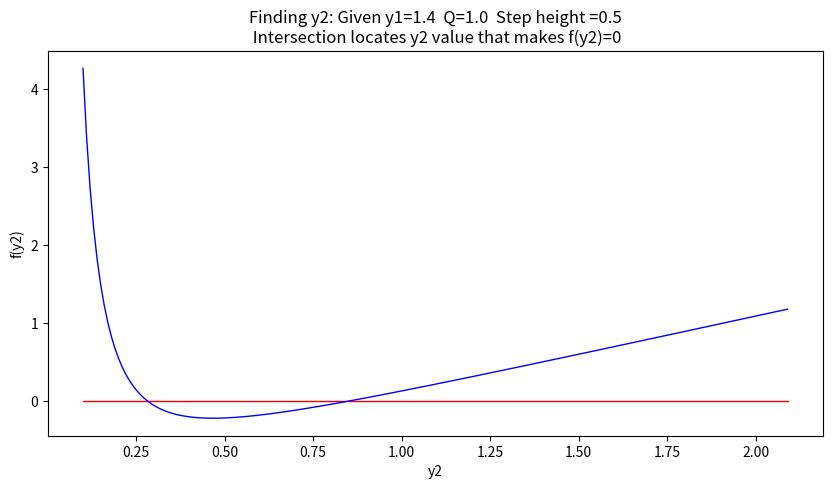
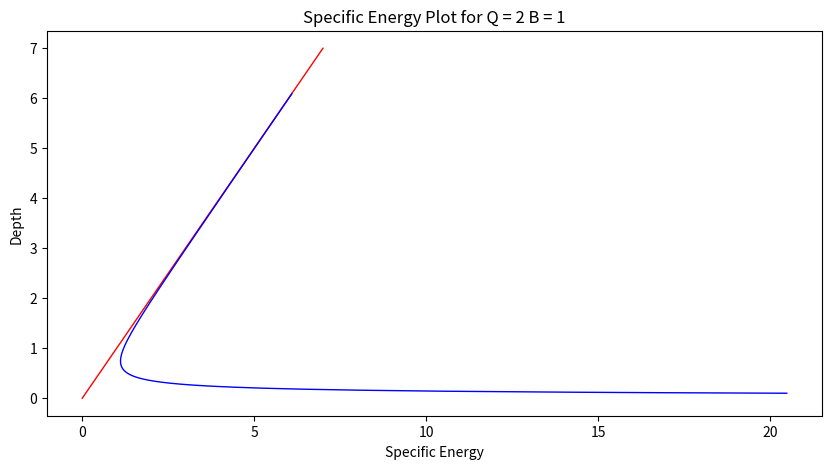
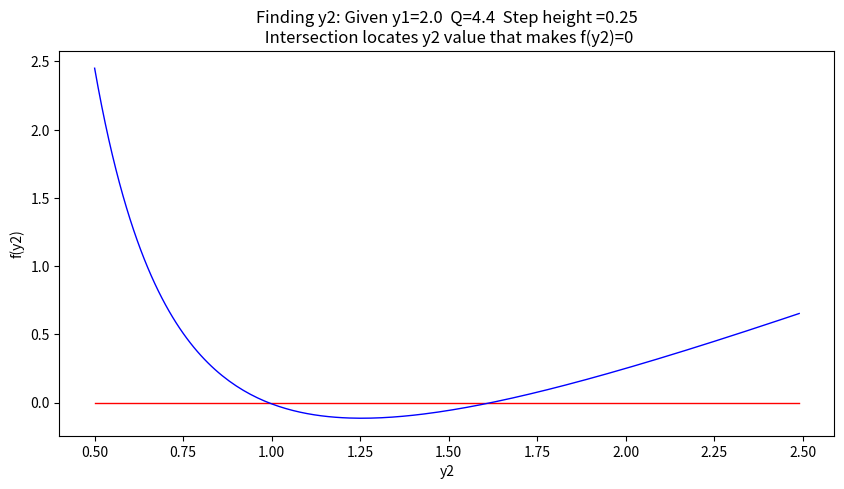
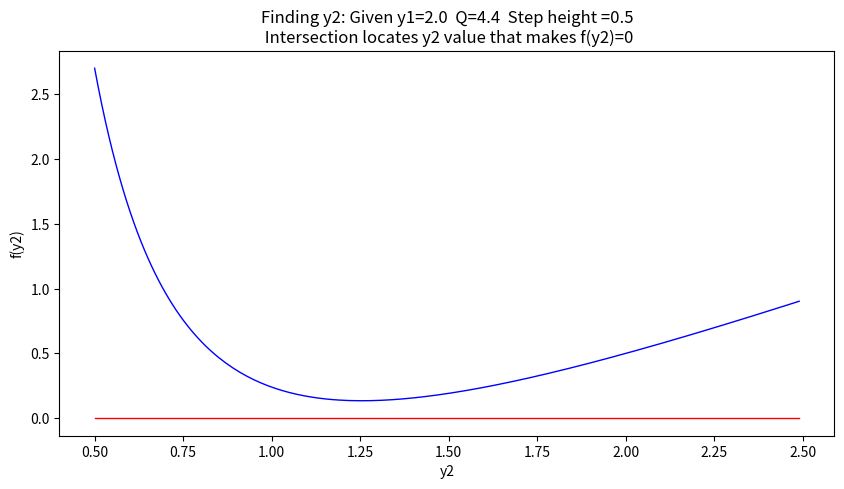
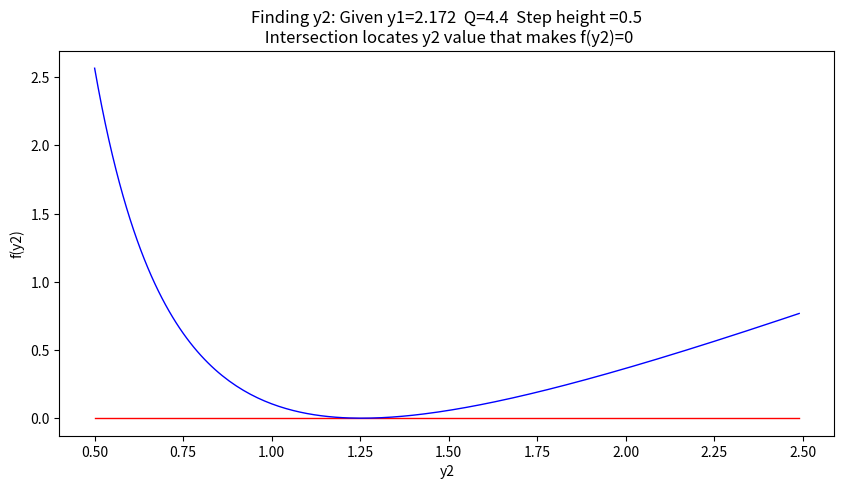
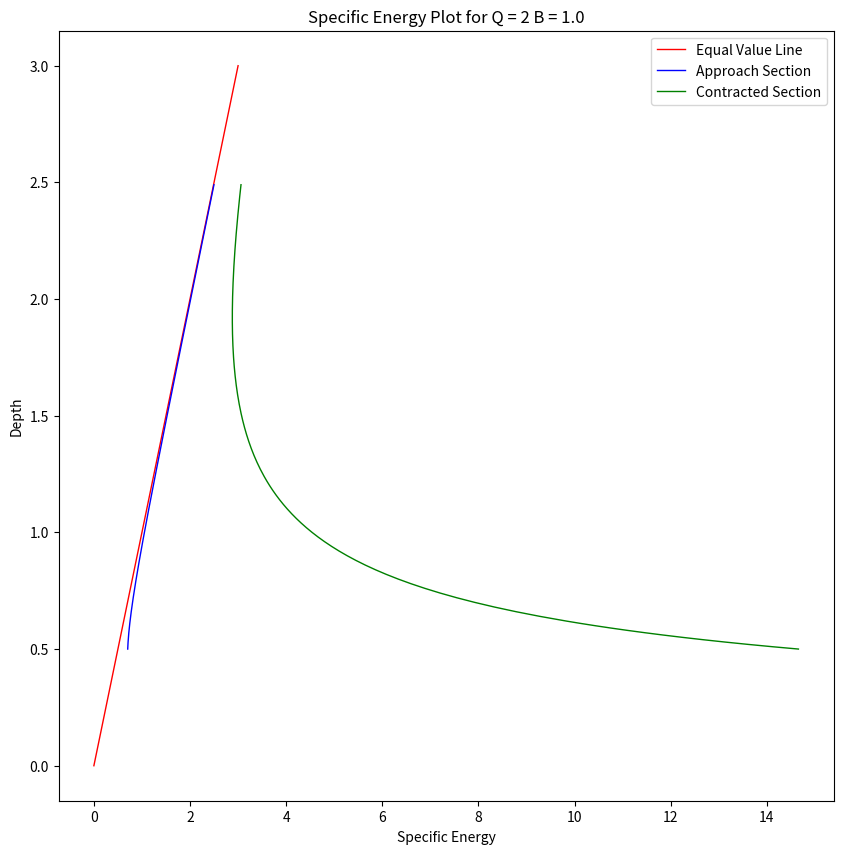

Write Python code to recreate these figures, in order.
#!/usr/bin/env python
# coding: utf-8

# # Specific Energy
# 
# The height of the energy grade line (EGL) above the channel bottom is the formal definition of this concept.
# 
# > From pg. 19 Sturm
# >![](specificNRG-define.png)
# 
# A skecth showing the relationship(s) of various common hydraulic components is
# 
# ![](specificNRG-drawing.png)
# 
# where, <br> 
# - $z$ is the elevation of the channel bottom above some datum (or the thalweg point), <br>
# - $y$ is the flow depth, and <br> 
# - $\frac{\alpha V^2}{2g}$ is the velocity head (with kinetic energy correction term).
# 
# ## Applications
# 
# The specific energy concept is useful in gradually varied flow calculations end even forms one algorithm to compute (predict) the location of the free surface. It is also vital in determining the flow regime (subcritical ,supercritical, and critical).
# 
# Another use is in the analysis and design of transitions (to connect different channel geometries in engineered channels).  
# 
# ## Example 1.  Flow over a step
# 
# A classic example being the estimation of flow depth over a step in a channel (or sand bar, or spread footing ...)
# 
# ![](channelstep.png)
# 
# In the drawing above the EGL is horizontal, so there is no head loss.   The total energy at the two sections is the same.  If we write the energy equation for the two sections we have:
# 
# $$ y_1 + \frac{\alpha V_1^2}{2g} + z_1 = y_2 + \frac{\alpha V_2^2}{2g} + z_2 + h_{L;1->2}$$
# 
# The last term is zero (it is the slope of the EGL multiplied by the horizontal distance from section 1 to 2), if we express the channel elevations in terms of the approach depth we have
# 
# $$ y_1 + \frac{\alpha V_1^2}{2g} + z_1 = y_2 + \frac{\alpha V_2^2}{2g} + (z_1+\Delta z) $$
# 
# Subtract the approach elevation from both sides
# 
# $$ y_1 + \frac{\alpha V_1^2}{2g}  = y_2 + \frac{\alpha V_2^2}{2g} + \Delta z $$
# 
# Expressed in a discharge form
# 
# $$ y_1 + \frac{\alpha Q^2}{2gA_1^2}  = y_2 + \frac{\alpha Q^2}{2gA_2^2} + \Delta z $$
# 
# Assuming a recrangular channel
# 
# $$ y_1 + \frac{\alpha Q^2}{2g B^2 y_1^2}  = y_2 + \frac{\alpha Q^2}{2g B^2 y_2^2} + \Delta z $$
# 
# Then knowing $Q$, $\Delta z$, $B$, and $y_1$ we can solve for $y_2$
# 
# One could either be elegant, or just brute force an answer.
# 
# Below we will try for elegant, rearrange into
# 
# $$ f(y_2) =  y_2 + \frac{\alpha Q^2}{2g B^2 y_2^2} + \Delta z  - (y_1 + \frac{\alpha Q^2}{2g B^2 y_1^2}) $$
# 
# and use a numerical method to find values that make $f(y_2)=0$ (the equation is a cubic, so as many as three are anticipated)

# In[1]:


# Find y2 given y1, B, Q, deltaz
deltaz = 0.5 #m zero means no step
B = 1.0  #m
y1 = 1.4 #m
Q = 1.0  #m^3/s
g = 9.81 #m/s^2
y2 = 0.0 #m initial guess

def spNRG(y,width,discharge,gravity): #specific energy in a rectangular channel
    numerator=discharge**2
    denominator=(2.0*gravity)*(width**2)*(y**2)
    if denominator == 0.0: #probably depth is zero
        raise Exception("divide by zero, check your inputs dumbass!")
    spNRG=numerator/denominator + y
    return(spNRG)

def func(y1,y2,width,discharge,gravity,deltaz): #our function to find zeros
    func = spNRG(y2,width,discharge,gravity) + deltaz - spNRG(y1,width,discharge,gravity)
    return(func)


# In[2]:


# Set-up a bisection-type solver
howmany = 25 # number of iterations
clow = 0.5 # lower limit for y2
chigh = 1.50 # upper limit for y2
dtrue = 0.0 # ground truth value
tol = 1e-6 # desired accuracy

import numpy # useful library with absolute value and sign functions

############ Learning Phase ################
# check if clow and chigh bound a solution
if numpy.sign(func(y1,clow,B,Q,g,deltaz)-dtrue) == numpy.sign(func(y1,chigh,B,Q,g,deltaz)-dtrue):
    print(func(y1,clow,B,Q,g,deltaz)-dtrue)
    print(func(y1,chigh,B,Q,g,deltaz)-dtrue)
    raise Exception("The scalars clow and chigh do not bound a solution")

for iteration in range(howmany):  

# get midpoint
    m = (clow + chigh)/2

    if numpy.abs(func(y1,m,B,Q,g,deltaz)-dtrue) < tol:
        # stopping condition, report m as root
        print('y2 = ',round(m,3),"f(y2)=",round(func(y1,m,B,Q,g,deltaz),3))
        break
    elif numpy.sign(func(y1,clow,B,Q,g,deltaz)-dtrue) == numpy.sign(func(y1,m,B,Q,g,deltaz)-dtrue):
        # case where m is an improvement on a. 
        # Make recursive call with a = m
        clow = m # update clow with m
    elif numpy.sign(func(y1,chigh,B,Q,g,deltaz)-dtrue) == numpy.sign(func(y1,m,B,Q,g,deltaz)-dtrue):
        # case where m is an improvement on b. 
        # Make recursive call with b = m
        chigh = m # update chigh with m
####################################################


# In[3]:


# Or make a graph and read from a prot
y2list = []
f2list = []
startguess = 0.1
for i in range(200):
    guess = startguess + float(i)*0.01
    y2list.append(guess)
    f2list.append(func(y1,guess,B,Q,g,deltaz))
import matplotlib.pyplot as plt # the python plotting library
plottitle ='Finding y2: Given y1=' + str(y1) + '  Q=' + str(Q) + '  Step height ='+str(deltaz) + '\n Intersection locates y2 value that makes f(y2)=0'
mydata = plt.figure(figsize = (10,5)) # build a square drawing canvass from figure class
plt.plot([y2list[0],y2list[-1]], [0,0], c='red',linewidth=1) 
plt.plot(y2list, f2list, c='blue',linewidth=1)
plt.xlabel('y2')
plt.ylabel('f(y2)')
plt.title(plottitle)
plt.show()


# One can easily modify the script for the case where the head loss is non-zero.  
# 
# The equation in that case is
# 
# $$ f(y_2) =  y_2 + \frac{\alpha Q^2}{2g B^2 y_2^2} + \Delta z  + (h_{L;1->2}) - (y_1 + \frac{\alpha Q^2}{2g B^2 y_1^2}) $$
# 
# Variations on this approach are the basis of specific energy solutions to open channel hydraulics problems.
# 
# The book provides guidance that use of the channel bottom as the datum should be limited to cases with slopes smaller than 6$^o$, greater slopes would require some consideration of the departure of streamlines from the horizontal to account for flow depth being perpindicular to the bottom, but the distances being strictly vertical in the above formulations.
# 
# ![](limitslope.png)

# ## Specific Energy Diagram
# 
# The plot of depth versus specific energy in a particular channel is the specific energy diagram.  Typically the discharge per unit width is used to define the velocity $\frac{Q}{T} = q$  and  $V= \frac{q}{y}$.
# 
# ![](specificNRG-diagram.png)
# 
# we can use our functions above to make our own diagram

# In[4]:


# Or make a graph and read from a prot
Q = 2
B = 1
g = 9.81
ylist = []
Elist = []
startvalue = 0.1
for i in range(600):
    guess = startvalue + float(i)*0.01
    ylist.append(guess)
    Elist.append(spNRG(guess,B,Q,g))
import matplotlib.pyplot as plt # the python plotting library
plottitle ='Specific Energy Plot for Q = ' + str(Q) + ' B = ' + str(B)
mydata = plt.figure(figsize = (10,5)) # build a square drawing canvass from figure class
plt.plot([0,7], [0,7], c='red',linewidth=1) 
plt.plot(Elist, ylist, c='blue',linewidth=1)
plt.xlabel('Specific Energy')
plt.ylabel('Depth')
plt.title(plottitle)
plt.show()


# ## Choke

# A limiting condition for the step in a channel occurs when $\Delta z$ is larger than $\Delta z_c$, which is the difference between the approach specific energy and the minimum specific energy.  
# 
# For an approach energy $E_1$
# 
# $$ E_1 =  y_1 + \frac{ Q^2}{2g B^2 y_1^2}  $$
# 
# If the step height $\Delta z$ is larger than the energy difference from approach to critical
# 
# $$ \Delta z > E_1 - E_{min} =  y_1 + \frac{ Q^2}{2g B^2 y_1^2} - (y_c + \frac{ Q^2}{2g B^2 y_c^2}) $$
# 
# then the condition is called choking (or throttling) and the depth upstream of the choke must rise to maintain enough energy for the depth over the step to be at least at critical depth.
# 
# :::{note}
# The choking condition in an open channel can also occur when the width of a channel decreases substantially (e.g. rectangular changing to 1/2 original width) as we move downstream. As the channel width narrows, the flow area available for the water to pass through becomes restricted. This reduction in flow area leads to an increase in flow velocity according to the principle of continuity, which states that the product of flow area and velocity remains constant.
# 
# As the flow velocity increases due to the narrowing channel width, it can reach a critical value at which the flow becomes unstable. This critical velocity is known as the critical velocity of choking. When the flow velocity exceeds the critical velocity, the flow is said to be in a choking condition.
# 
# In the choking condition, the flow becomes highly turbulent and chaotic. The water surface rises significantly, and large waves or standing waves may form downstream of the constriction. The increased turbulence and energy losses in the choking flow can lead to excessive erosion, sediment transport, and increased resistance to flow.
# 
# Choking can have detrimental effects on the hydraulic performance and stability of the channel. It can cause localized scouring, erosion of banks, and increased flood risk. Therefore, it is essential to carefully design and analyze open channels to avoid or mitigate the choking condition by considering the channel width, flow rates, and velocity profiles.
# :::
# 

# In[5]:


# Froude Number
def Fr(depth,width,discharge,gravity): # Calculate Fr in rectangular channel
    Fr = ((discharge**2)*width)/(gravity*(depth*width)**3)
    return(Fr)

def ycrit(width,discharge,gravity): # critical depth in a rectangular channel
    ycrit = (((discharge/width)**2)/gravity)**(1.0/3.0) # sneaky cube root here!
    return(ycrit)


# A choke occurs when the minimum energy in the downstream section is equal to or greater than the approach section, in which case the approach water depth increases (trades velocity head for pressure head) to make the flow deep enough to get over/onto the step at critical depth.

# In[6]:


# Example 2.1 
# Prototype Functions

def spNRG(y,width,discharge,gravity): #specific energy in a rectangular channel
    numerator=discharge**2
    denominator=(2.0*gravity)*(width**2)*(y**2)
    if denominator == 0.0: #probably depth is zero
        raise Exception("divide by zero, check your inputs dumbass!")
    spNRG=numerator/denominator + y
    return(spNRG)

def func(y1,y2,width,discharge,gravity,deltaz): #our function to find zeros
    func = spNRG(y2,width,discharge,gravity) + deltaz - spNRG(y1,width,discharge,gravity)
    return(func)

# Find y2 given y1, B, Q, deltaz
# Approach Section
B = 1.0  #m
y1 = 2.0 #m
Q = 2.2*y1*B  #m^3/s
g = 9.81 #m/s^2
# Step-up Section
y2 = 0.0 #m initial guess
deltaz = 0.25 #m zero means no step

# Graph to get good root guesses for bisection
y2list = []
f2list = []
startguess = 0.5
for i in range(200):
    guess = startguess + float(i)*0.01
    y2list.append(guess)
    f2list.append(func(y1,guess,B,Q,g,deltaz))
import matplotlib.pyplot as plt # the python plotting library
plottitle ='Finding y2: Given y1=' + str(y1) + '  Q=' + str(Q) + '  Step height ='+str(deltaz) + '\n Intersection locates y2 value that makes f(y2)=0'
mydata = plt.figure(figsize = (10,5)) # build a square drawing canvass from figure class
plt.plot([y2list[0],y2list[-1]], [0,0], c='red',linewidth=1) 
plt.plot(y2list, f2list, c='blue',linewidth=1)
plt.xlabel('y2')
plt.ylabel('f(y2)')
plt.title(plottitle)
plt.show()


# In[7]:


# Set-up a bisection-type solver
howmany = 25 # number of iterations
clow = 1.25 # lower limit for y2
chigh = 2.50 # upper limit for y2
dtrue = 0.0 # ground truth value
tol = 1e-6 # desired accuracy

import numpy # useful library with absolute value and sign functions

############ Learning Phase ################
# check if clow and chigh bound a solution
if numpy.sign(func(y1,clow,B,Q,g,deltaz)-dtrue) == numpy.sign(func(y1,chigh,B,Q,g,deltaz)-dtrue):
    print(func(y1,clow,B,Q,g,deltaz)-dtrue)
    print(func(y1,chigh,B,Q,g,deltaz)-dtrue)
    raise Exception("The scalars clow and chigh do not bound a solution")

for iteration in range(howmany):  

# get midpoint
    m = (clow + chigh)/2

    if numpy.abs(func(y1,m,B,Q,g,deltaz)-dtrue) < tol:
        # stopping condition, report m as root
        print('y2 = ',round(m,3),"f(y2)=",round(func(y1,m,B,Q,g,deltaz),3))
        break
    elif numpy.sign(func(y1,clow,B,Q,g,deltaz)-dtrue) == numpy.sign(func(y1,m,B,Q,g,deltaz)-dtrue):
        # case where m is an improvement on a. 
        # Make recursive call with a = m
        clow = m # update clow with m
    elif numpy.sign(func(y1,chigh,B,Q,g,deltaz)-dtrue) == numpy.sign(func(y1,m,B,Q,g,deltaz)-dtrue):
        # case where m is an improvement on b. 
        # Make recursive call with b = m
        chigh = m # update chigh with m
####################################################


# Using the upper root we can summarize and check the energies for choke flow.

# In[8]:


# Summary and Check for Choke
# Approach Section
z1 = 0.0
y1 = 2.0
B1 = 1
Q = 2.2*y1*B1
g = 9.81
E1min = spNRG(ycrit(B1,Q,g),B1,Q,g)
yc1 = ycrit(B1,Q,g)
E1 = spNRG(y1,B1,Q,g)
F1 = Fr(y1,B1,Q,g)
print('----Approach Section----')
print('Emin ',round(E1min,3),' yc ',round(yc1,3))
print('y1 = ',round(y1,3),'E1 = ',round(E1,3),' Fr1 = ',round(F1,3))
print('WSE1 =',round(y1+z1,3))
# Step-Up Section
deltaz = 0.25
y2 = 1.621
B2 = 1
g = 9.81
E2min = spNRG(ycrit(B2,Q,g),B2,Q,g)
yc2 = ycrit(B2,Q,g)
E2 = spNRG(y2,B2,Q,g)+deltaz
F2 = Fr(y2,B2,Q,g)
print('----Step-Up Section----')
print('Emin ',round(E2min,3),' yc ',round(yc2,3))
print('y2 = ',round(y2,3),'E2 = ',round(E2,3),' Fr2 = ',round(F2,3))
print('WSE1 =',round(y2+z1+deltaz,3))


# Now repeat but with a step of $\Delta z = 0.5~m$

# In[9]:


# Find y2 given y1, B, Q, deltaz
# Approach Section
B = 1.0  #m
y1 = 2.0 #m
Q = 2.2*2.0*B  #m^3/s
g = 9.81 #m/s^2
# Step-up Section
y2 = 0.0 #m initial guess
deltaz = 0.5 #m INCREASED!!!

# Graph to get good root guesses for bisection
y2list = []
f2list = []
startguess = 0.5
for i in range(200):
    guess = startguess + float(i)*0.01
    y2list.append(guess)
    f2list.append(func(y1,guess,B,Q,g,deltaz))
import matplotlib.pyplot as plt # the python plotting library
plottitle ='Finding y2: Given y1=' + str(y1) + '  Q=' + str(Q) + '  Step height ='+str(deltaz) + '\n Intersection locates y2 value that makes f(y2)=0'
mydata = plt.figure(figsize = (10,5)) # build a square drawing canvass from figure class
plt.plot([y2list[0],y2list[-1]], [0,0], c='red',linewidth=1) 
plt.plot(y2list, f2list, c='blue',linewidth=1)
plt.xlabel('y2')
plt.ylabel('f(y2)')
plt.title(plottitle)
plt.show()


# So we have a choke, and the approach depth must increase to get over the step.  Flow on the step is critical
# 
# So use the summary energies to find a suitable upstream depth

# In[10]:


# Summary and Check for Choke
# Approach Section
z1 = 0.0
y1 = 2.172 # original was 2.0, but needs more head
B1 = 1
Q = 2.2*2.0*B1
g = 9.81
E1min = spNRG(ycrit(B1,Q,g),B1,Q,g)
yc1 = ycrit(B1,Q,g)
E1 = spNRG(y1,B1,Q,g)
F1 = Fr(y1,B1,Q,g)
print('----Approach Section----')
print('Emin ',round(E1min,3),' yc ',round(yc1,3))
print('y1 = ',round(y1,3),'E1 = ',round(E1,3),' Fr1 = ',round(F1,3))
print('WSE1 =',round(y1+z1,3))
# Step-Up Section
deltaz = 0.5
y2 = 1.254 # know this is critical because have a choke!
B2 = 1
g = 9.81
E2min = spNRG(ycrit(B2,Q,g),B2,Q,g)
yc2 = ycrit(B2,Q,g)
E2 = spNRG(y2,B2,Q,g)+deltaz
F2 = Fr(y2,B2,Q,g)
print('----Step-Up Section----')
print('Emin ',round(E2min,3),' yc ',round(yc2,3))
print('y2 = ',round(y2,3),'E2 = ',round(E2,3),' Fr2 = ',round(F2,3))
print('WSE1 =',round(y2+z1+deltaz,3))


# If we put the choke flow value into the plotting routine we find we are just intersecting at a single point

# In[11]:


# Find y2 given y1, B, Q, deltaz
# Approach Section
B = 1.0  #m
y1 = 2.172 #m
Q = 2.2*2.0*B  #m^3/s
g = 9.81 #m/s^2
# Step-up Section
y2 = 0.0 #m initial guess
deltaz = 0.5 #m INCREASED!!!

# Graph to get good root guesses for bisection
y2list = []
f2list = []
startguess = 0.5
for i in range(200):
    guess = startguess + float(i)*0.01
    y2list.append(guess)
    f2list.append(func(y1,guess,B,Q,g,deltaz))
import matplotlib.pyplot as plt # the python plotting library
plottitle ='Finding y2: Given y1=' + str(y1) + '  Q=' + str(Q) + '  Step height ='+str(deltaz) + '\n Intersection locates y2 value that makes f(y2)=0'
mydata = plt.figure(figsize = (10,5)) # build a square drawing canvass from figure class
plt.plot([y2list[0],y2list[-1]], [0,0], c='red',linewidth=1) 
plt.plot(y2list, f2list, c='blue',linewidth=1)
plt.xlabel('y2')
plt.ylabel('f(y2)')
plt.title(plottitle)
plt.show()


# No point in trying bisection (it will be hopeless because we cannot bracket the root) lets see how close

# In[12]:


print('f(y2=1.254) =',round(func(y1,1.254,B,Q,g,deltaz),3))


# Chokes also occur in contractions as in Figure 2.7, but instead of a step increase we are changing the width of a channel.

# In[13]:


# Choke Figure 2.7 
# Approach Section
Q = 2
B1 = 2
g = 9.81
y1list = []
E1list = []
E1min = spNRG(ycrit(B1,Q,g),B1,Q,g)
print('Approach section Emin ',E1min)
# Contracted Section
Q = 2
B2 = 0.24
g = 9.81
y2list = []
E2list = []
E2min = spNRG(ycrit(B2,Q,g),B2,Q,g)
print('Contracted section Emin ',E2min)
# Build up vectors to plot
startvalue = 0.5
for i in range(200):
    guess = startvalue + float(i)*0.01
    y1list.append(guess)
    E1list.append(spNRG(guess,B1,Q,g))
    y2list.append(guess)
    E2list.append(spNRG(guess,B2,Q,g))
import matplotlib.pyplot as plt # the python plotting library
plottitle ='Specific Energy Plot for Q = ' + str(Q) + ' B = ' + str(B)
mydata = plt.figure(figsize = (10,10)) # build a square drawing canvass from figure class
plt.plot([0,3], [0,3], c='red',linewidth=1) 
plt.plot(E1list, y1list, c='blue',linewidth=1)
plt.plot(E2list, y2list, c='green',linewidth=1)
plt.xlabel('Specific Energy')
plt.ylabel('Depth')
plt.legend(['Equal Value Line','Approach Section','Contracted Section'])
plt.title(plottitle)
plt.show()


# ## Examples
# 
# ## References

# 

# In[ ]:




